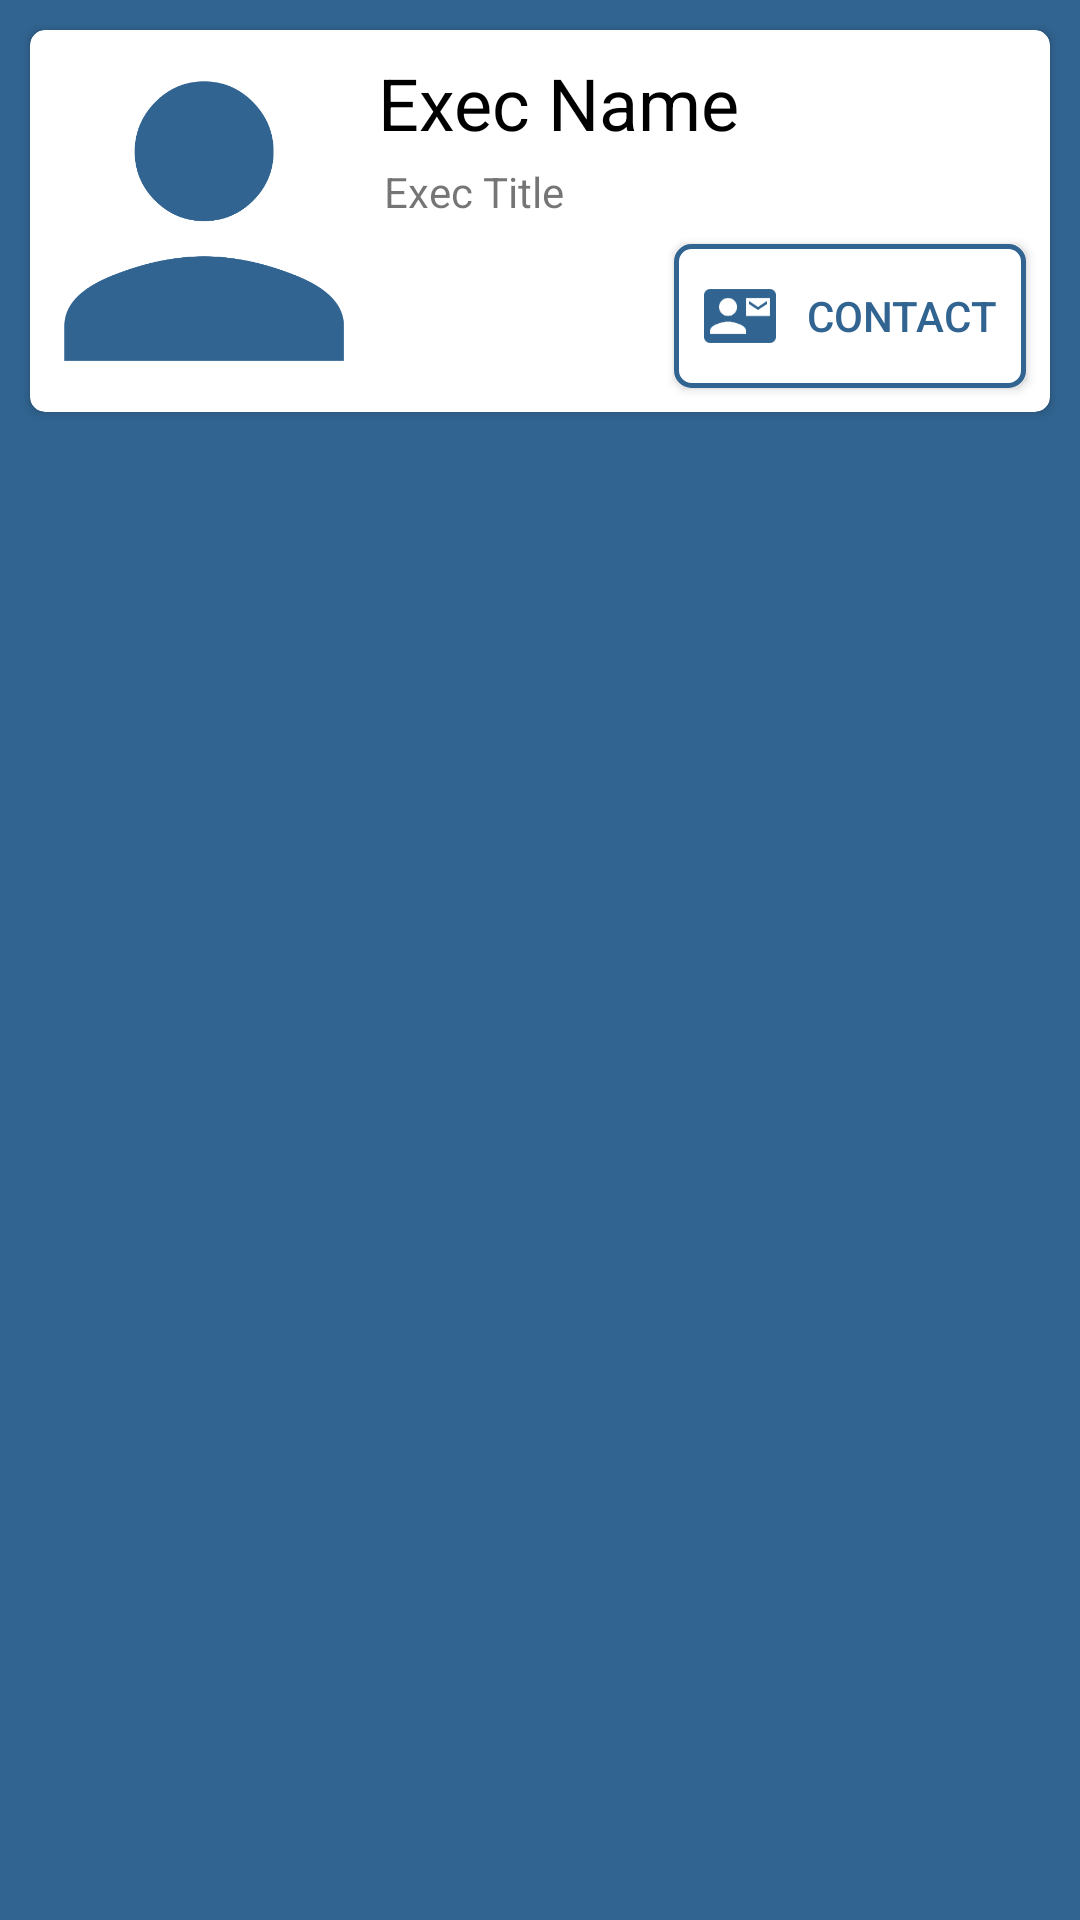

Reconstruct the res/layout file that produces this screen, plus the resources it refers to.
<!-- AndroidManifest.xml: application theme AppTheme -->
<!-- res/layout/fragment_exec_card.xml -->
<FrameLayout xmlns:android="http://schemas.android.com/apk/res/android"
    xmlns:app="http://schemas.android.com/apk/res-auto"
    xmlns:tools="http://schemas.android.com/tools"
    android:layout_width="match_parent"
    android:layout_height="wrap_content"
    android:background="@color/colorPrimary"
    android:padding="5dp"
    tools:context="io.github.wesmartin17.cssa_app_seg3125.FragmentExecCard">

    

    <android.support.v7.widget.CardView
        android:layout_width="match_parent"
        android:layout_height="wrap_content"
        android:layout_margin="5dp"
        app:cardCornerRadius="5dp">

        <android.support.constraint.ConstraintLayout
            android:layout_width="match_parent"
            android:layout_height="match_parent">

            <ImageView
                android:id="@+id/imageView2"
                android:layout_width="100dp"
                android:layout_height="100dp"
                android:layout_marginLeft="8dp"
                android:layout_marginTop="8dp"
                app:layout_constraintLeft_toLeftOf="parent"
                app:layout_constraintTop_toTopOf="parent"
                app:srcCompat="@drawable/ic_person"
                app:layout_constraintBottom_toBottomOf="parent"
                android:layout_marginBottom="8dp" />

            <TextView
                android:id="@+id/titleText"
                android:layout_width="wrap_content"
                android:layout_height="wrap_content"
                android:layout_marginLeft="8dp"
                android:layout_marginTop="8dp"
                android:text="Exec Name"
                android:textColor="#000000"
                android:textSize="24sp"
                app:layout_constraintLeft_toRightOf="@+id/imageView2"
                app:layout_constraintTop_toTopOf="parent" />

            <TextView
                android:id="@+id/descriptionText"
                android:layout_width="wrap_content"
                android:layout_height="wrap_content"
                android:layout_marginLeft="2dp"
                android:layout_marginTop="4dp"
                android:text="Exec Title"
                app:layout_constraintLeft_toLeftOf="@+id/titleText"
                app:layout_constraintTop_toBottomOf="@+id/titleText" />

            <Button
                android:id="@+id/button"
                android:layout_width="wrap_content"
                android:layout_height="wrap_content"
                android:layout_marginBottom="8dp"
                android:layout_marginRight="8dp"
                android:layout_marginTop="8dp"
                android:background="@drawable/button_outline"
                android:drawableLeft="@drawable/ic_contact_mail"
                android:drawablePadding="10dp"
                android:paddingLeft="10dp"
                android:paddingRight="10dp"
                android:text="Contact"
                android:textColor="@color/button_press"
                app:layout_constraintBottom_toBottomOf="parent"
                app:layout_constraintRight_toRightOf="parent"
                app:layout_constraintTop_toBottomOf="@+id/descriptionText" />
        </android.support.constraint.ConstraintLayout>
    </android.support.v7.widget.CardView>
</FrameLayout>
<!-- resources referenced by this layout -->
<resources>
  <color name="colorPrimary">#316491</color>
  <!-- drawable button_outline (drawable) -->
  <?xml version="1.0" encoding="utf-8"?>
  <selector xmlns:android="http://schemas.android.com/apk/res/android" >
  
      <item android:state_pressed="false">
          <shape  >
              <solid android:color="#FFFFFF"/>
              <corners
                  android:radius="5dp"/>
              <stroke android:width="5px" android:color="@color/colorPrimary" />
          </shape>
      </item>
  
      <item android:state_pressed="true">
          <shape  >
              <solid android:color="@color/colorPrimaryDark"/>
              <corners
                  android:radius="5dp"/>
              <stroke android:width="5px" android:color="@color/colorPrimary" />
          </shape>
      </item>
  
  </selector>
  <!-- drawable ic_contact_mail: png bitmap (drawable-hdpi, 705 bytes) -->
  <!-- drawable ic_person: png bitmap (drawable-hdpi, 2275 bytes) -->
  <style name="AppTheme" parent="Theme.AppCompat.Light.DarkActionBar">
          
          <item name="colorPrimary">@color/colorPrimary</item>
          <item name="colorPrimaryDark">@color/colorPrimaryDark</item>
          <item name="colorAccent">@color/colorAccent</item>
      </style>
  <color name="colorPrimaryDark">#1e4464</color>
  <color name="colorAccent">#316491</color>
</resources>
